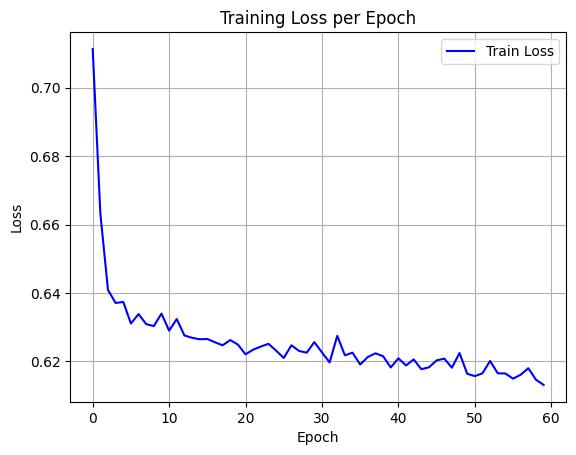

The table this chart was drawn from, first rows:
epoch, train_loss
0, 0.7113
1, 0.6633
2, 0.6409
3, 0.6371
4, 0.6374
5, 0.6311
6, 0.6338
7, 0.6309
8, 0.6303
9, 0.634
10, 0.629
11, 0.6324
12, 0.6276
13, 0.6269
14, 0.6265
15, 0.6265
16, 0.6256
17, 0.6247
18, 0.6262
19, 0.6249
20, 0.6221
21, 0.6234
22, 0.6243
23, 0.6251
24, 0.6231
25, 0.621
26, 0.6247
27, 0.6231
28, 0.6225
29, 0.6256
30, 0.6226
31, 0.6197
32, 0.6275
33, 0.6218
34, 0.6225
35, 0.6191
36, 0.6213
37, 0.6224
38, 0.6215
39, 0.6182
40, 0.6209
41, 0.6188
42, 0.6206
43, 0.6177
44, 0.6183
45, 0.6203
46, 0.6208
47, 0.6182
48, 0.6224
49, 0.6164
50, 0.6157
51, 0.6165
52, 0.6201
53, 0.6165
54, 0.6165
55, 0.615
56, 0.6161
57, 0.618
58, 0.6147
59, 0.6131
